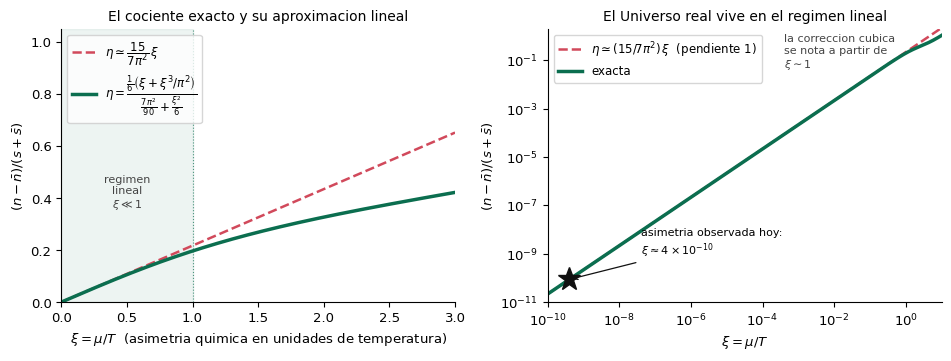

Write Python code to recreate this figure. (Note: this script raises an exception after producing the figure.)
#!/usr/bin/env python3
"""Figura para el post 'El precio de romper la simetría'.

Muestra el cociente cosmológico eta = (n - nbar)/(s + sbar) como función
de xi = mu/T: su forma exacta, la aproximación lineal (15/7*pi^2)*xi y la
posición del Universo observado (asimetría de ~6e-10 sobre fotones).
"""
import numpy as np
import matplotlib
matplotlib.use("Agg")
import matplotlib.pyplot as plt

plt.rcParams.update({
    "font.family": "DejaVu Sans",
    "font.size": 9.5,
    "axes.spines.top": False,
    "axes.spines.right": False,
})
plt.rcParams["mathtext.fontset"] = "dejavusans"

PI = np.pi


def eta_exact(xi):
    """Cociente exacto: (n-nbar)/(s+sbar) = (1/6)(xi+xi^3/pi^2)/(7pi^2/90+xi^2/6)."""
    num = (xi + xi**3 / PI**2) / 6.0
    den = (7.0 * PI**2 / 90.0) + xi**2 / 6.0
    return num / den


def eta_lin(xi):
    """Aproximacion lineal valida para |xi| << 1."""
    return 15.0 * xi / (7.0 * PI**2)


fig, (ax1, ax2) = plt.subplots(1, 2, figsize=(9.6, 3.7))

# ---- Panel izquierdo: escala lineal -------------------------------------
xi = np.linspace(0.0, 3.0, 500)
ax1.plot(xi, eta_lin(xi), ls="--", color="#d1495b", lw=1.8,
         label=r"$\eta \simeq \dfrac{15}{7\pi^2}\,\xi$")
ax1.plot(xi, eta_exact(xi), color="#0b6e4f", lw=2.5,
         label=r"$\eta = \dfrac{\frac{1}{6}\left(\xi+\xi^3/\pi^2\right)}"
               r"{\frac{7\pi^2}{90}+\frac{\xi^2}{6}}$")
ax1.axvspan(0.0, 1.0, color="#0b6e4f", alpha=0.07)
ax1.axvline(1.0, color="#0b6e4f", lw=0.8, ls=":", alpha=0.7)
ax1.text(0.5, 0.42, "regimen\nlineal\n$\\xi \\ll 1$", ha="center",
         va="center", fontsize=8, color="#444444")
ax1.set_xlabel(r"$\xi = \mu/T$  (asimetria quimica en unidades de temperatura)")
ax1.set_ylabel(r"$(n-\bar{n})/(s+\bar{s})$")
ax1.set_xlim(0, 3)
ax1.set_ylim(0, 1.05)
ax1.legend(loc="upper left", fontsize=8.5)
ax1.set_title("El cociente exacto y su aproximacion lineal", fontsize=10)

# ---- Panel derecho: escala log-log --------------------------------------
xi2 = np.logspace(-10, 1, 800)
ax2.loglog(xi2, eta_lin(xi2), ls="--", color="#d1495b", lw=1.8,
           label=r"$\eta \simeq (15/7\pi^2)\,\xi$  (pendiente 1)")
ax2.loglog(xi2, eta_exact(xi2), color="#0b6e4f", lw=2.5, label="exacta")

# Posicion del Universo observado: xi ~ 4e-10, eta ~ 8.7e-11
xi_u, eta_u = 4.0e-10, eta_lin(4.0e-10)
ax2.plot([xi_u], [eta_u], marker="*", ms=17, color="#111111", ls="none", zorder=6)
ax2.annotate("asimetria observada hoy:\n$\\xi \\approx 4\\times10^{-10}$",
             xy=(xi_u, eta_u), xytext=(4e-8, 1e-9), fontsize=8, zorder=7,
             arrowprops=dict(arrowstyle="->", lw=0.9, color="#111111"))
ax2.text(4e-4, 0.05, "la correccion cubica\nse nota a partir de\n$\\xi\\sim 1$",
         fontsize=8, color="#444444", ha="left")
ax2.set_xlabel(r"$\xi = \mu/T$")
ax2.set_ylabel(r"$(n-\bar{n})/(s+\bar{s})$")
ax2.set_xlim(1e-10, 10)
ax2.set_ylim(1e-11, 2.0)
ax2.legend(loc="upper left", fontsize=8.5)
ax2.set_title("El Universo real vive en el regimen lineal", fontsize=10)

fig.tight_layout()
fig.savefig("images/symmetry-breaking.svg", bbox_inches="tight")
print("OK: images/symmetry-breaking.svg")
